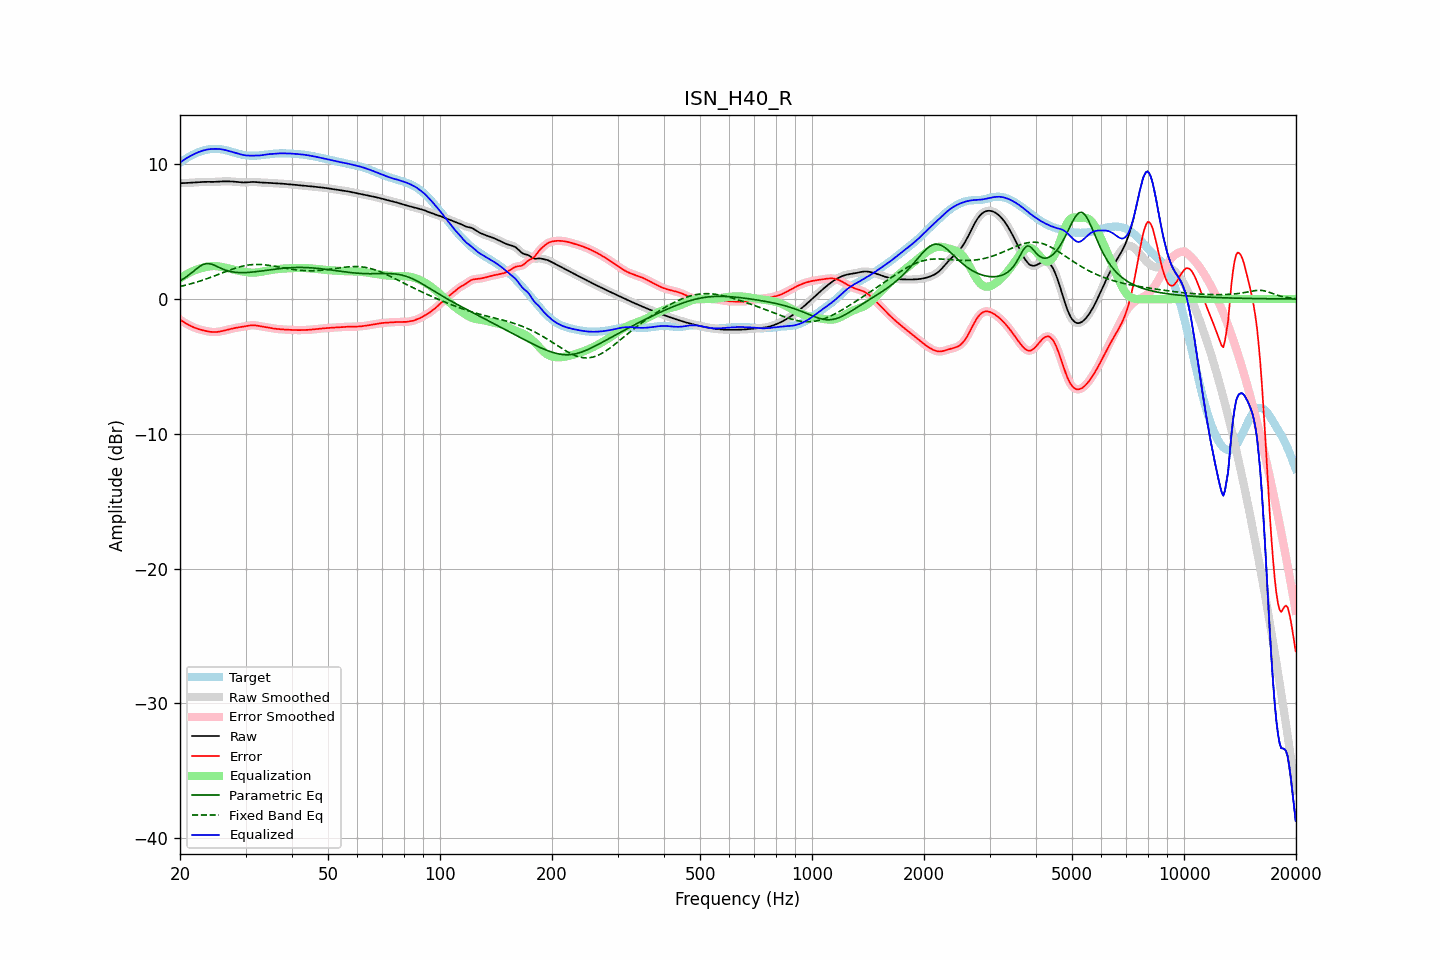

Values plotted in this chart, from the file beside it:
frequency, raw, error, smoothed, error_smoothed, equalization, parametric_eq, fixed_band_eq, equalized_raw, equalized_smoothed, target
20.00, 8.60, -1.53, 8.60, -1.53, 1.53, 1.35, 0.93, 10.12, 10.12, 10.12
20.20, 8.60, -1.61, 8.60, -1.61, 1.61, 1.42, 0.96, 10.21, 10.21, 10.21
20.40, 8.60, -1.69, 8.60, -1.69, 1.69, 1.49, 0.98, 10.29, 10.29, 10.29
20.61, 8.61, -1.76, 8.61, -1.76, 1.76, 1.57, 1.01, 10.37, 10.37, 10.37
20.81, 8.61, -1.83, 8.61, -1.83, 1.83, 1.65, 1.04, 10.44, 10.44, 10.44
21.02, 8.62, -1.90, 8.62, -1.90, 1.90, 1.74, 1.07, 10.52, 10.52, 10.51
21.23, 8.62, -1.96, 8.62, -1.96, 1.96, 1.83, 1.11, 10.58, 10.58, 10.58
21.44, 8.63, -2.02, 8.63, -2.02, 2.02, 1.92, 1.14, 10.65, 10.65, 10.65
21.66, 8.64, -2.07, 8.64, -2.07, 2.07, 2.02, 1.17, 10.71, 10.71, 10.71
21.87, 8.65, -2.12, 8.65, -2.12, 2.12, 2.12, 1.21, 10.77, 10.77, 10.77
22.09, 8.65, -2.17, 8.65, -2.17, 2.17, 2.22, 1.24, 10.82, 10.82, 10.82
22.31, 8.66, -2.21, 8.66, -2.21, 2.21, 2.31, 1.28, 10.87, 10.87, 10.87
22.54, 8.67, -2.25, 8.67, -2.25, 2.25, 2.40, 1.32, 10.92, 10.92, 10.92
22.76, 8.68, -2.28, 8.68, -2.28, 2.28, 2.47, 1.36, 10.96, 10.96, 10.96
22.99, 8.69, -2.31, 8.69, -2.31, 2.32, 2.54, 1.40, 11.00, 11.00, 11.00
23.22, 8.69, -2.34, 8.69, -2.34, 2.35, 2.58, 1.44, 11.04, 11.04, 11.04
23.45, 8.70, -2.37, 8.70, -2.37, 2.37, 2.62, 1.48, 11.07, 11.07, 11.07
23.69, 8.70, -2.39, 8.70, -2.39, 2.40, 2.63, 1.52, 11.09, 11.09, 11.09
23.92, 8.69, -2.42, 8.69, -2.42, 2.42, 2.63, 1.56, 11.11, 11.11, 11.11
24.16, 8.69, -2.43, 8.69, -2.43, 2.43, 2.60, 1.61, 11.13, 11.13, 11.13
24.40, 8.69, -2.45, 8.69, -2.45, 2.44, 2.57, 1.65, 11.13, 11.13, 11.14
24.65, 8.69, -2.45, 8.69, -2.45, 2.45, 2.53, 1.70, 11.14, 11.14, 11.15
24.89, 8.70, -2.45, 8.70, -2.45, 2.45, 2.48, 1.74, 11.14, 11.14, 11.15
25.14, 8.70, -2.44, 8.70, -2.44, 2.44, 2.42, 1.79, 11.14, 11.14, 11.14
25.39, 8.71, -2.42, 8.71, -2.43, 2.42, 2.36, 1.83, 11.14, 11.13, 11.14
25.65, 8.72, -2.41, 8.72, -2.41, 2.41, 2.31, 1.88, 11.12, 11.12, 11.12
25.91, 8.73, -2.38, 8.73, -2.38, 2.38, 2.25, 1.92, 11.11, 11.11, 11.11
26.16, 8.73, -2.35, 8.73, -2.36, 2.36, 2.21, 1.97, 11.09, 11.09, 11.08
26.43, 8.73, -2.33, 8.73, -2.33, 2.33, 2.16, 2.02, 11.06, 11.06, 11.06
26.69, 8.73, -2.30, 8.73, -2.30, 2.30, 2.12, 2.06, 11.03, 11.03, 11.03
26.96, 8.73, -2.27, 8.73, -2.27, 2.27, 2.08, 2.11, 11.00, 11.00, 11.00
27.23, 8.73, -2.24, 8.73, -2.24, 2.24, 2.05, 2.15, 10.97, 10.97, 10.97
27.50, 8.72, -2.21, 8.72, -2.21, 2.21, 2.03, 2.19, 10.93, 10.93, 10.93
27.77, 8.72, -2.18, 8.72, -2.18, 2.18, 2.01, 2.23, 10.90, 10.90, 10.89
28.05, 8.71, -2.15, 8.71, -2.15, 2.16, 1.99, 2.27, 10.86, 10.86, 10.86
28.33, 8.70, -2.13, 8.70, -2.13, 2.13, 1.98, 2.31, 10.83, 10.83, 10.82
28.62, 8.68, -2.11, 8.68, -2.11, 2.11, 1.97, 2.35, 10.79, 10.79, 10.79
28.90, 8.67, -2.09, 8.67, -2.09, 2.09, 1.96, 2.38, 10.76, 10.76, 10.76
29.19, 8.66, -2.07, 8.66, -2.07, 2.07, 1.96, 2.41, 10.73, 10.73, 10.73
29.48, 8.65, -2.05, 8.65, -2.05, 2.05, 1.96, 2.44, 10.70, 10.70, 10.70
29.78, 8.65, -2.03, 8.65, -2.03, 2.03, 1.96, 2.47, 10.68, 10.67, 10.68
30.08, 8.65, -2.01, 8.65, -2.01, 2.00, 1.96, 2.49, 10.66, 10.66, 10.66
30.38, 8.66, -1.99, 8.66, -1.99, 1.99, 1.97, 2.51, 10.65, 10.65, 10.65
30.68, 8.67, -1.97, 8.67, -1.97, 1.97, 1.98, 2.53, 10.64, 10.64, 10.64
30.99, 8.68, -1.95, 8.68, -1.95, 1.96, 1.99, 2.55, 10.64, 10.64, 10.63
31.30, 8.69, -1.94, 8.69, -1.94, 1.95, 2.00, 2.56, 10.64, 10.64, 10.63
31.61, 8.69, -1.94, 8.69, -1.95, 1.96, 2.01, 2.56, 10.64, 10.64, 10.63
31.93, 8.68, -1.96, 8.68, -1.96, 1.96, 2.03, 2.57, 10.64, 10.64, 10.64
32.24, 8.67, -1.97, 8.67, -1.97, 1.98, 2.04, 2.57, 10.65, 10.65, 10.64
32.57, 8.66, -2.00, 8.66, -2.00, 1.99, 2.05, 2.57, 10.65, 10.65, 10.65
32.89, 8.65, -2.02, 8.65, -2.02, 2.01, 2.07, 2.56, 10.66, 10.66, 10.67
33.22, 8.64, -2.04, 8.64, -2.04, 2.03, 2.09, 2.56, 10.67, 10.67, 10.68
33.55, 8.64, -2.06, 8.64, -2.06, 2.06, 2.10, 2.55, 10.69, 10.69, 10.70
33.89, 8.63, -2.08, 8.63, -2.08, 2.08, 2.12, 2.53, 10.71, 10.71, 10.71
34.23, 8.63, -2.10, 8.63, -2.10, 2.10, 2.13, 2.52, 10.73, 10.73, 10.73
34.57, 8.62, -2.12, 8.62, -2.12, 2.12, 2.15, 2.50, 10.75, 10.75, 10.74
34.92, 8.61, -2.14, 8.61, -2.14, 2.14, 2.17, 2.49, 10.76, 10.76, 10.76
35.27, 8.60, -2.16, 8.60, -2.16, 2.16, 2.18, 2.47, 10.77, 10.77, 10.77
35.62, 8.60, -2.19, 8.60, -2.18, 2.18, 2.20, 2.45, 10.78, 10.78, 10.78
35.97, 8.59, -2.20, 8.59, -2.20, 2.20, 2.21, 2.43, 10.79, 10.79, 10.79
... 635 more rows
